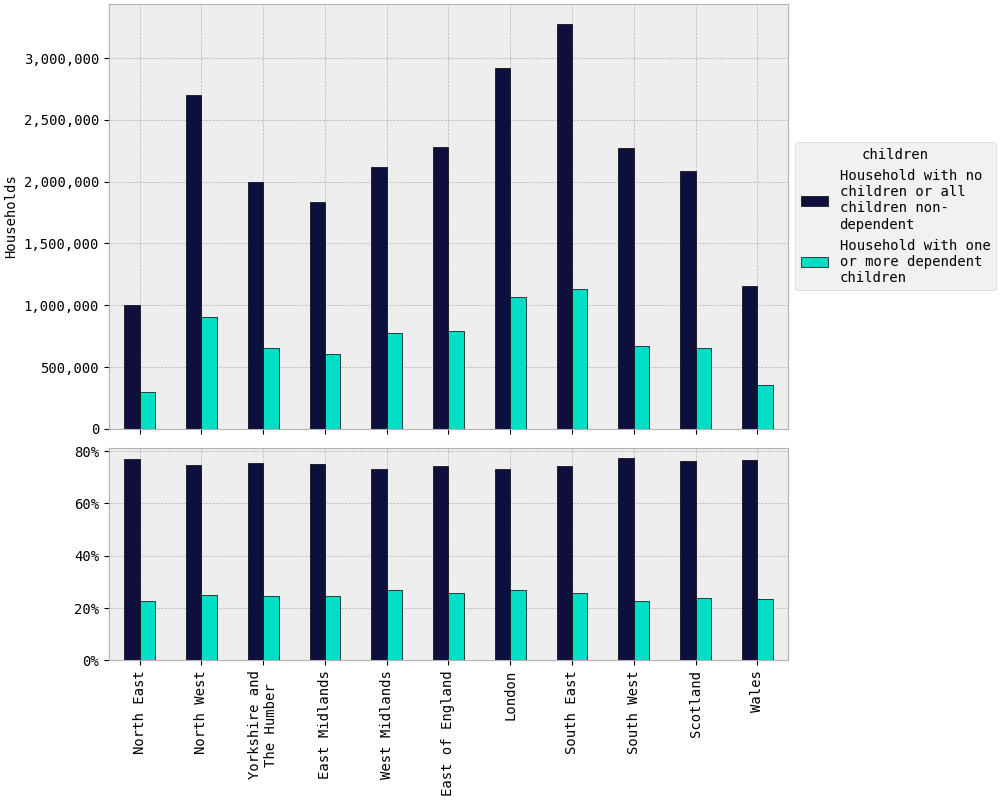

Values plotted in this chart, from the file beside it:
rgn2021+scotlandrgn_id, Household with no children or all childr…, Household with one or more dependent chi…
North East, 1,003,973, 297,887
North West, 2,699,968, 907,129
Yorkshire and The Humber, 1,994,953, 653,952
East Midlands, 1,834,239, 603,793
West Midlands, 2,118,913, 777,189
East of England, 2,280,151, 789,002
London, 2,923,896, 1,067,414
South East, 3,273,155, 1,133,015
South West, 2,273,287, 669,145
Scotland, 2,085,242, 653,295
Wales, 1,157,183, 353,144
TOTAL, 23,644,960, 7,904,966
